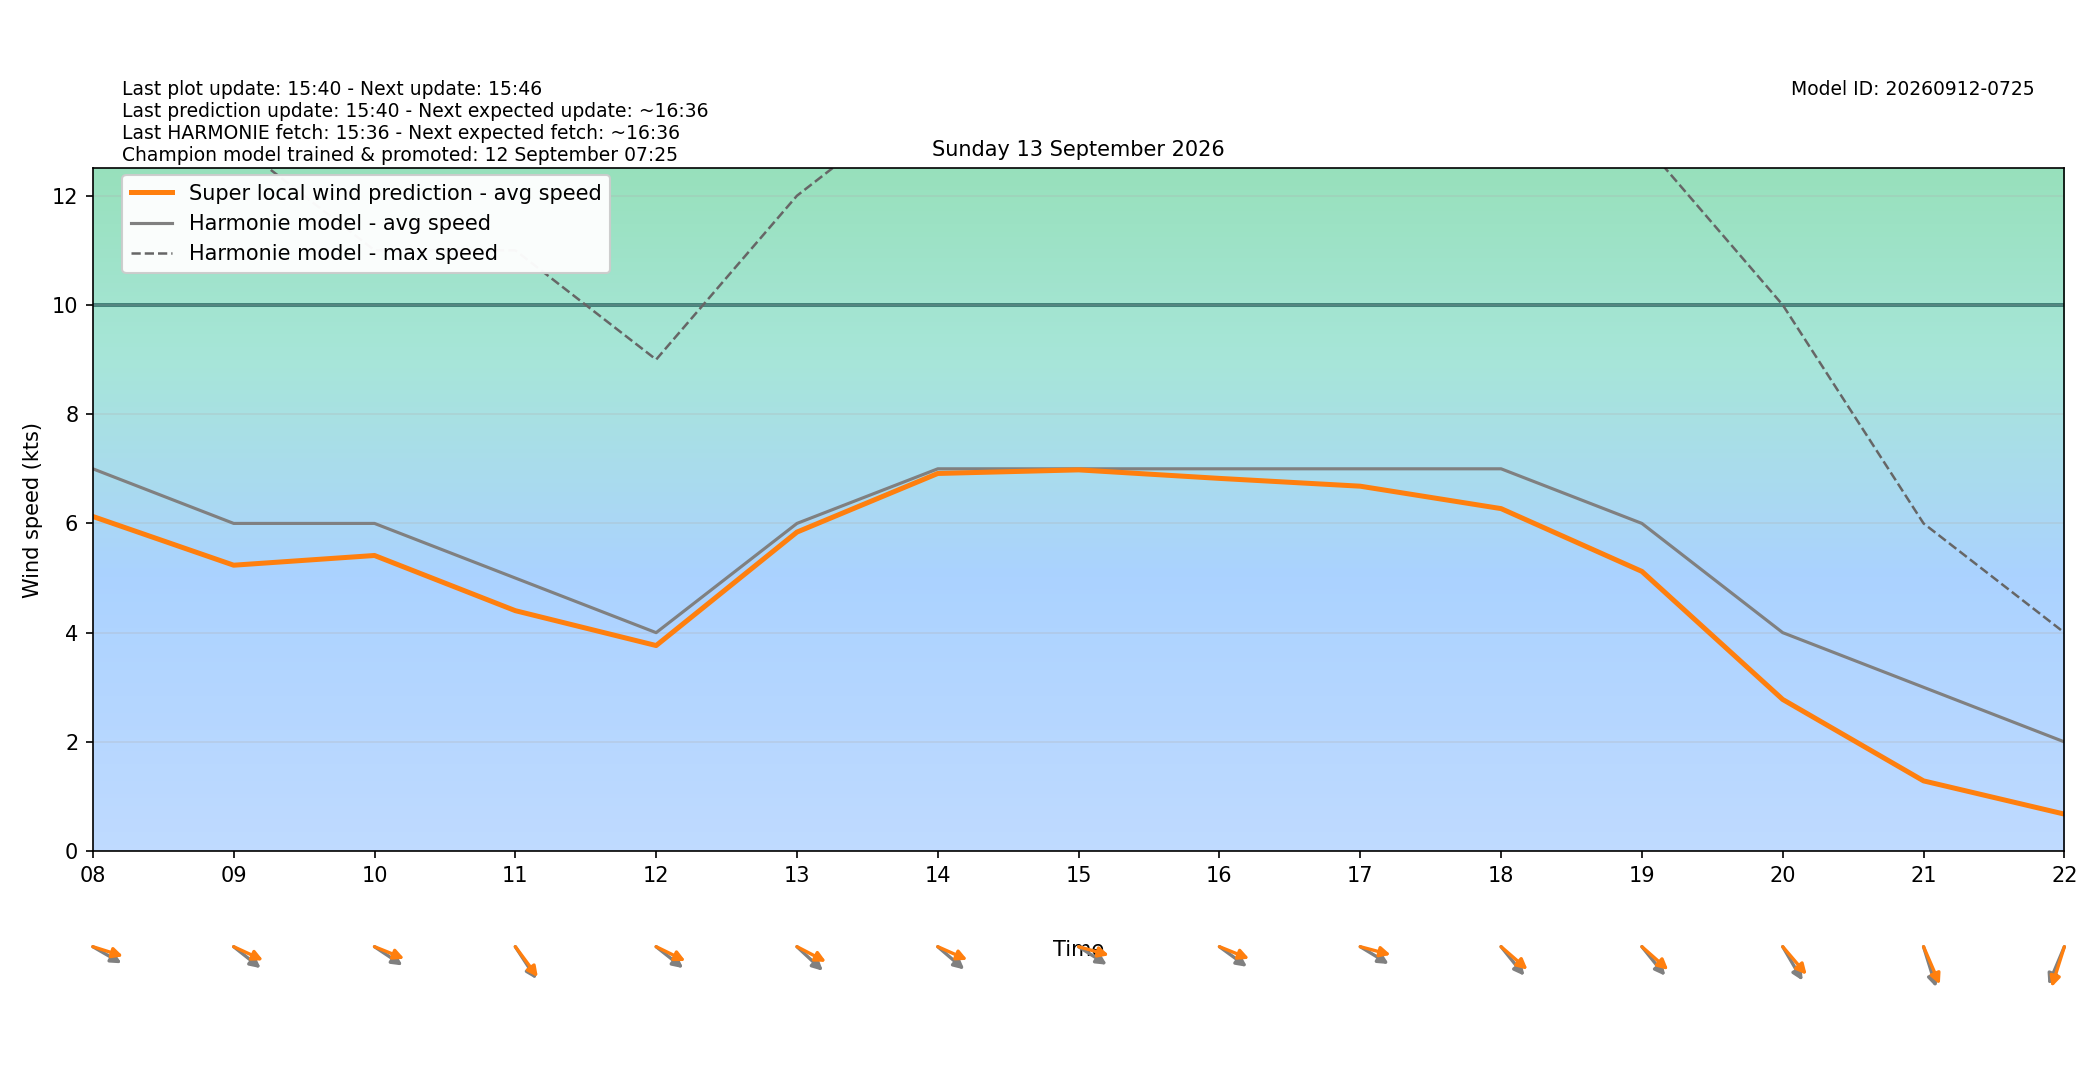

The table this chart was drawn from, first rows:
target_time_utc, target_time_local, hour_utc, hour_local, forecast_wind_speed, forecast_wind_min, forecast_wind_max, lstm_pred_wind_speed, delta_speed_lstm_minus_forecast, forecast_wind_dir_deg, lstm_pred_wind_dir_deg, delta_dir_lstm_minus_forecast
2026-09-12T22:00:00Z, 2026-09-13T00:00:00+0200, 22, 00, 11.0, 11.0, 20.0, 9.45, -1.55, 232.0, 226.4, -5.557
2026-09-12T23:00:00Z, 2026-09-13T01:00:00+0200, 23, 01, 11.0, 11.0, 21.0, 9.496, -1.504, 238.0, 232.7, -5.345
2026-09-13T00:00:00Z, 2026-09-13T02:00:00+0200, 00, 02, 13.0, 13.0, 23.0, 11.1, -1.905, 248.0, 241.7, -6.334
2026-09-13T01:00:00Z, 2026-09-13T03:00:00+0200, 01, 03, 11.0, 11.0, 23.0, 9.629, -1.371, 252.0, 245.8, -6.182
2026-09-13T02:00:00Z, 2026-09-13T04:00:00+0200, 02, 04, 10.0, 10.0, 20.0, 8.641, -1.359, 256.0, 249.4, -6.614
2026-09-13T03:00:00Z, 2026-09-13T05:00:00+0200, 03, 05, 8.0, 8.0, 17.0, 6.782, -1.218, 280.0, 273.4, -6.635
2026-09-13T04:00:00Z, 2026-09-13T06:00:00+0200, 04, 06, 9.0, 9.0, 16.0, 7.58, -1.42, 275.0, 268.3, -6.652
2026-09-13T05:00:00Z, 2026-09-13T07:00:00+0200, 05, 07, 8.0, 8.0, 16.0, 6.977, -1.023, 281.0, 273, -8
2026-09-13T06:00:00Z, 2026-09-13T08:00:00+0200, 06, 08, 7.0, 7.0, 15.0, 6.127, -0.8729, 292.0, 282.4, -9.558
2026-09-13T07:00:00Z, 2026-09-13T09:00:00+0200, 07, 09, 6.0, 6.0, 13.0, 5.235, -0.765, 299.0, 287.9, -11.14
2026-09-13T08:00:00Z, 2026-09-13T10:00:00+0200, 08, 10, 6.0, 6.0, 11.0, 5.413, -0.5872, 295.0, 285.7, -9.317
2026-09-13T09:00:00Z, 2026-09-13T11:00:00+0200, 09, 11, 5.0, 5.0, 11.0, 4.402, -0.5976, 317.0, 313.3, -3.655
2026-09-13T10:00:00Z, 2026-09-13T12:00:00+0200, 10, 12, 4.0, 4.0, 9.0, 3.764, -0.2362, 299.0, 288.8, -10.21
2026-09-13T11:00:00Z, 2026-09-13T13:00:00+0200, 11, 13, 6.0, 6.0, 12.0, 5.841, -0.1587, 303.0, 289.9, -13.11
2026-09-13T12:00:00Z, 2026-09-13T14:00:00+0200, 12, 14, 7.0, 7.0, 14.0, 6.915, -0.08542, 301.0, 287.2, -13.8
2026-09-13T13:00:00Z, 2026-09-13T15:00:00+0200, 13, 15, 7.0, 7.0, 14.0, 6.98, -0.01963, 294.0, 281.1, -12.91
2026-09-13T14:00:00Z, 2026-09-13T16:00:00+0200, 14, 16, 7.0, 7.0, 14.0, 6.824, -0.1756, 297.0, 285.7, -11.27
2026-09-13T15:00:00Z, 2026-09-13T17:00:00+0200, 15, 17, 7.0, 7.0, 14.0, 6.682, -0.3184, 293.0, 280.5, -12.49
2026-09-13T16:00:00Z, 2026-09-13T18:00:00+0200, 16, 18, 7.0, 7.0, 14.0, 6.271, -0.729, 311.0, 301.2, -9.778
2026-09-13T17:00:00Z, 2026-09-13T19:00:00+0200, 17, 19, 6.0, 6.0, 13.0, 5.121, -0.8787, 311.0, 301.6, -9.378
2026-09-13T18:00:00Z, 2026-09-13T20:00:00+0200, 18, 20, 4.0, 4.0, 10.0, 2.776, -1.224, 320.0, 309.3, -10.73
2026-09-13T19:00:00Z, 2026-09-13T21:00:00+0200, 19, 21, 3.0, 3.0, 6.0, 1.286, -1.714, 336.0, 328.3, -7.663
2026-09-13T20:00:00Z, 2026-09-13T22:00:00+0200, 20, 22, 2.0, 2.0, 4.0, 0.6776, -1.322, 31.0, 24.38, -6.621
2026-09-13T21:00:00Z, 2026-09-13T23:00:00+0200, 21, 23, 2.0, 2.0, 2.0, 1.382, -0.618, 126.0, 117.7, -8.314
